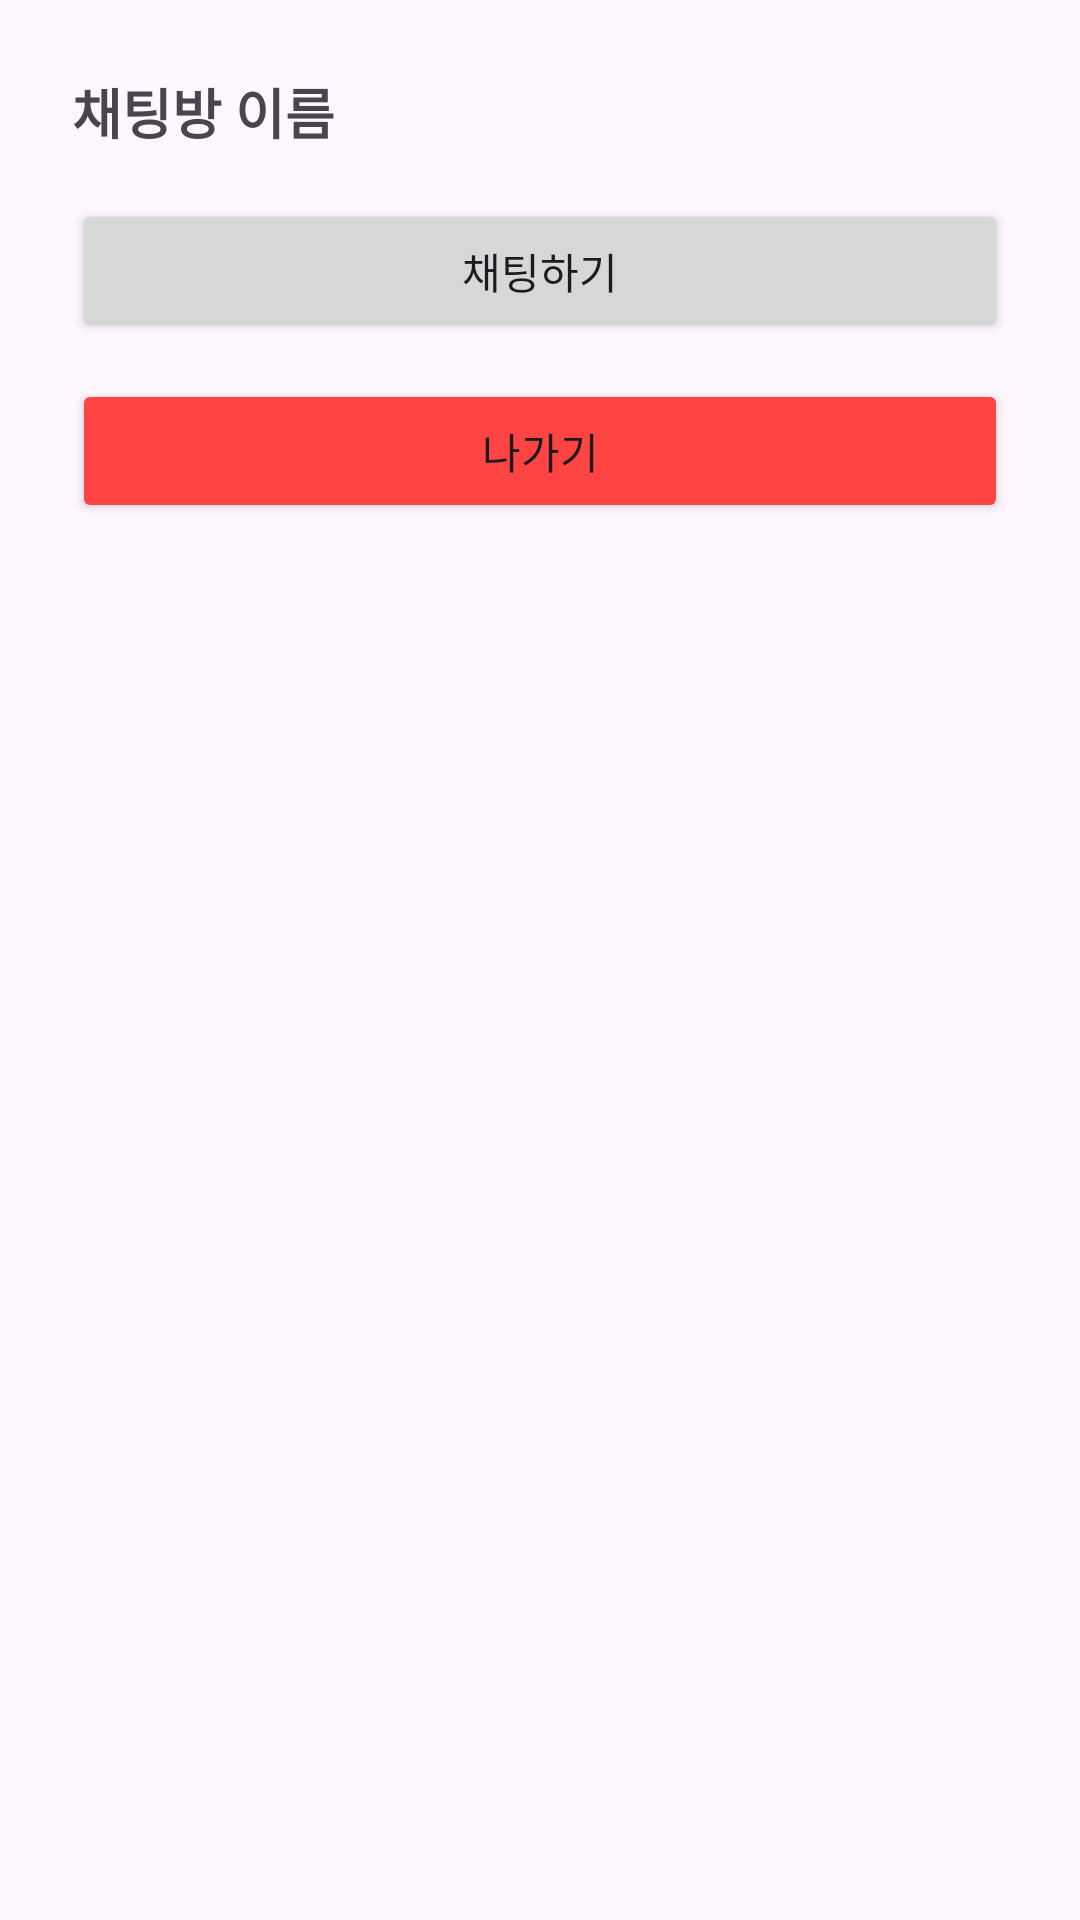

Write the Android layout XML for this screen, with the resource values it uses.
<!-- AndroidManifest.xml: application theme Theme.TakeTac -->
<!-- res/layout/fragment_chatroom_bottom_sheet.xml -->
<?xml version="1.0" encoding="utf-8"?>
<LinearLayout xmlns:android="http://schemas.android.com/apk/res/android"
    android:padding="24dp"
    android:orientation="vertical"
    android:layout_width="match_parent"
    android:layout_height="wrap_content">

    <TextView
        android:id="@+id/tvChatRoomName"
        android:layout_width="match_parent"
        android:layout_height="wrap_content"
        android:text="채팅방 이름"
        android:textSize="18sp"
        android:textStyle="bold"
        android:layout_marginBottom="16dp" />

    <Button
        android:id="@+id/btnEnterChat"
        android:layout_width="match_parent"
        android:layout_height="wrap_content"
        android:text="채팅하기"
        android:layout_marginBottom="12dp" />

    <Button
        android:id="@+id/btnLeaveChat"
        android:layout_width="match_parent"
        android:layout_height="wrap_content"
        android:text="나가기"
        android:backgroundTint="@android:color/holo_red_light" />
</LinearLayout>
<!-- resources referenced by this layout -->
<resources>
  <style name="Theme.TakeTac" parent="Base.Theme.TakeTac" />
  <style name="Base.Theme.TakeTac" parent="Theme.Material3.DayNight.NoActionBar">
          
          
      </style>
</resources>
